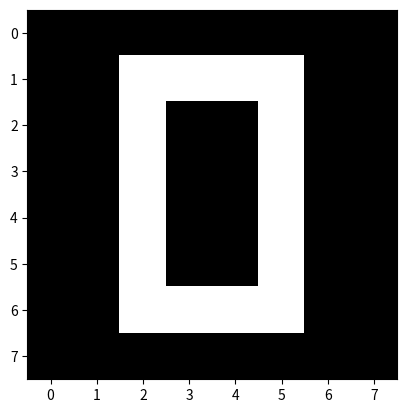

The matplotlib source for this figure:
import matplotlib.pyplot as plt

data=[
      [0,0,0,0,0,0,0,0],
      [0,0,1,1,1,1,0,0],
      [0,0,1,0,0,1,0,0],
      [0,0,1,0,0,1,0,0],
      [0,0,1,0,0,1,0,0],
      [0,0,1,0,0,1,0,0],
      [0,0,1,1,1,1,0,0],
      [0,0,0,0,0,0,0,0]]
      
      
plt.imshow(data, cmap="gray")
plt.show()